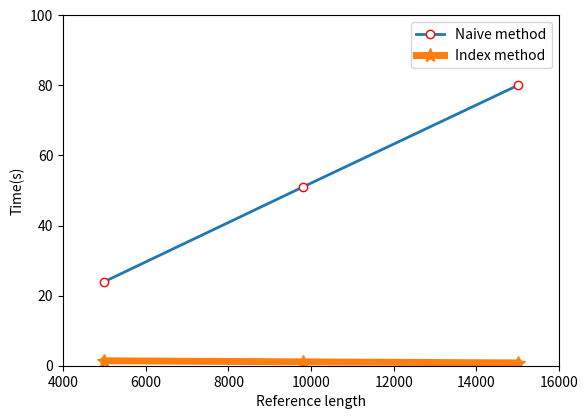

Python code for this plot:
#!usr/lib/python2.7
# [redacted]
# Porpuse   : Visualization of speed of index-alignment 

import matplotlib.pyplot as plt

# num_k = ['0', '4', '8', '16', '32']
# x = range(len(num_k))
# y1 = [24, 18, 1.7, 1.4, 1]
# y2 = [50, 35, 1.8, 1.4, 1]
# y3 = [80, 52, 1.9, 1.4, 1]
# plt.plot(x, y1, marker='o', mec='r', mfc='w',label='ref1')
# plt.plot(x, y2, marker='*', ms=10, label='ref2')
# plt.plot(x, y3, marker='+', ms=10, label='ref3')
# plt.legend()
# plt.xticks(x, num_k, rotation=45)
# plt.margins(0)
# plt.subplots_adjust(bottom=0.15)
# plt.xlabel("Length of indexed k-mer") 
# plt.ylabel("Time(s)") 
# 
# plt.show() 

x = [5000, 9800, 15000]
y1 = [24, 51, 80]
y2 = [1.4, 1.1, 0.8]
plt.xlim(4000, 16000) 
plt.ylim(0,100)
plt.plot(x, y1, marker='o', mec='r', linewidth=2, mfc='w',label='Naive method')
plt.plot(x, y2, marker='*', ms=10, linewidth=5, label='Index method')

plt.legend()
plt.margins(0)
plt.subplots_adjust(bottom=0.15)
plt.ylabel("Time(s)") 
plt.xlabel("Reference length") 

plt.show() 


